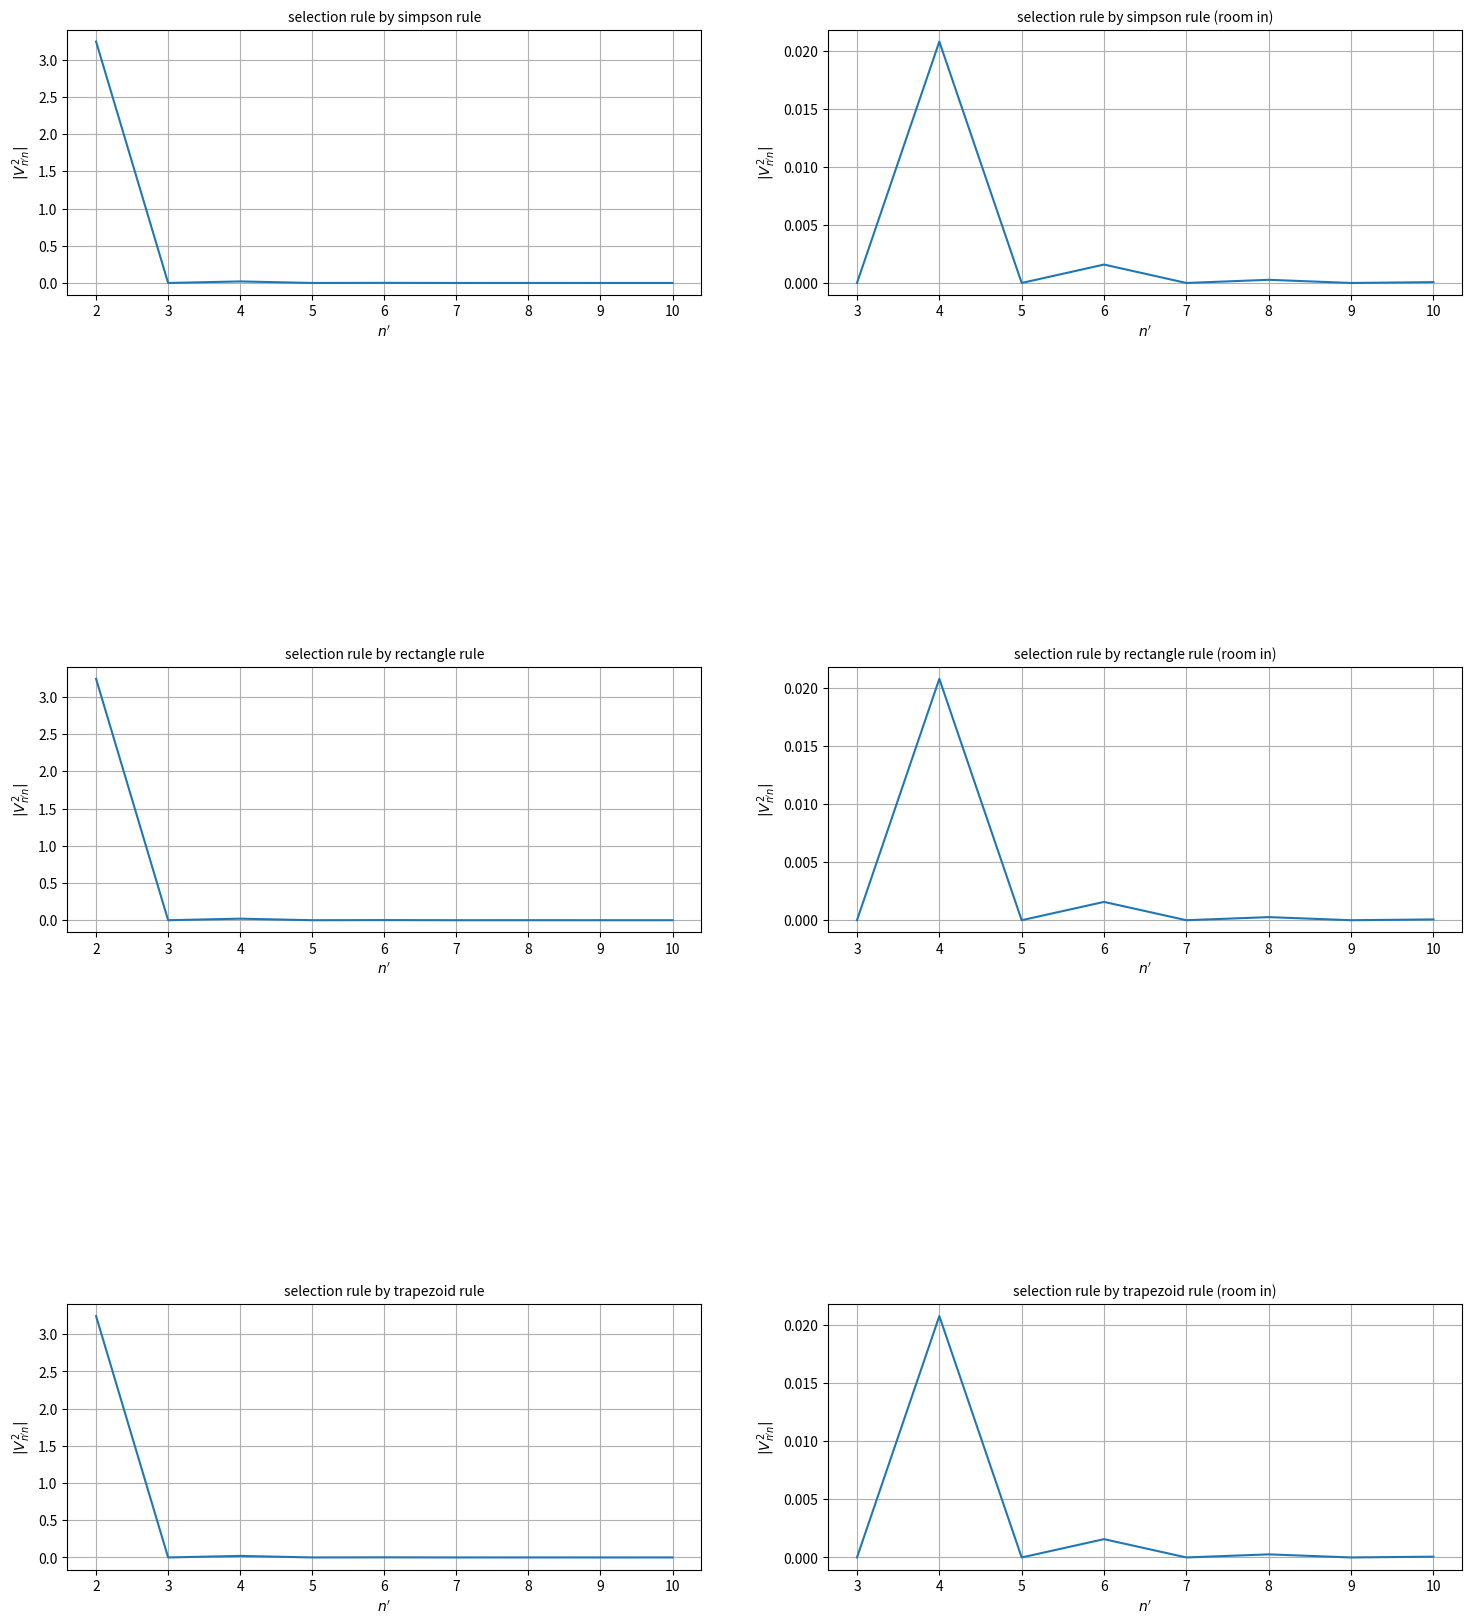
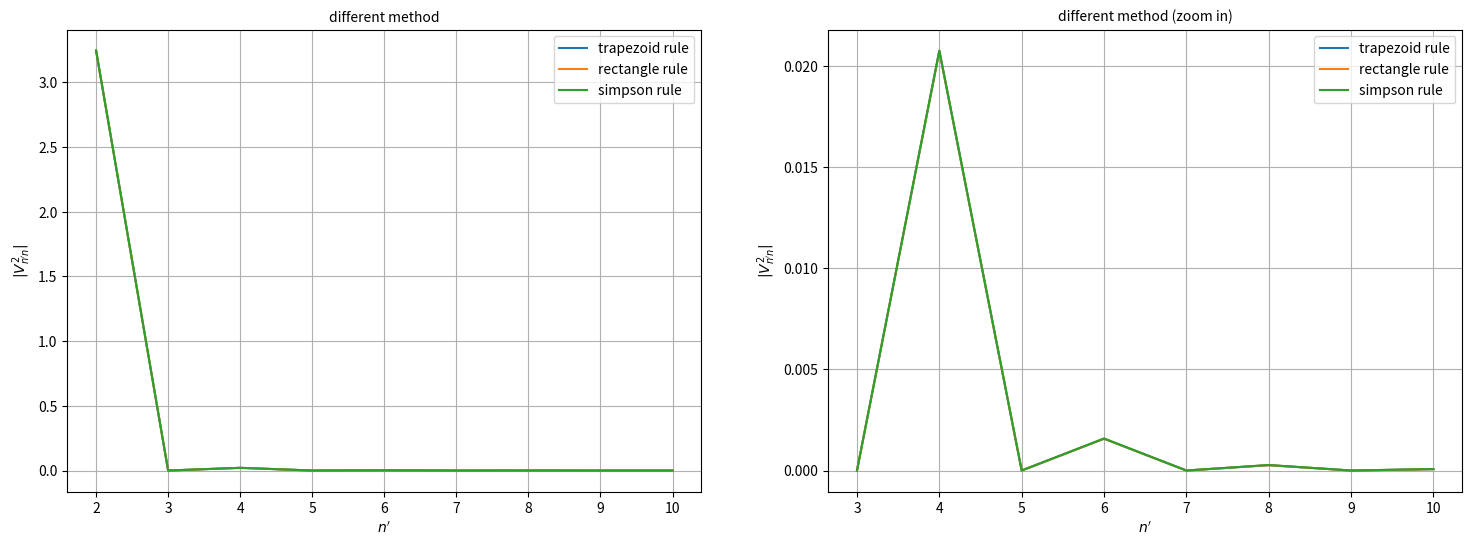

The matplotlib source for these figures, in order:
import numpy as np
import matplotlib.pyplot as plt

def wave(n,nprime,x,w):
    return (2/w)*np.sin(nprime*np.pi/w*x)*x*np.sin(n*np.pi/w*x)

def simpson_rule(initial,final,N,n,nprime,w):
    initial=initial
    final=final
    N=N+1
    h=(final-initial)/(N-1)
    x=np.linspace(initial,final,N)
    y=[]
    for i in range(len(x)):
        if i==0 or i==len(x)-1:
            y.append((h/3)*wave(n,nprime,x[i],w))
        elif i%2==1:
            y.append((h/3)*4*wave(n,nprime,x[i],w))
        else:
            y.append((h/3)*2*wave(n,nprime,x[i],w))
    return (np.sum(y))

def rectangle_rule(initial,final,N,n,nprime,w):
    initial=initial
    final=final
    N=N+1
    h=(final-initial)/(N-1)
    x=np.linspace(initial,final,N)
    y=[]
    for i in x:
        y.append(wave(n,nprime,i,w)*h)
    return np.sum(y)

def trapezoid_rule(initial,final,N,n,nprime,w):
    initial=initial
    final=final
    N=N+1
    h=(final-initial)/(N-1)
    x=np.linspace(initial,final,N)
    y=[]
    for i in range(len(x)-1):
        y.append((wave(n,nprime,x[i],w)+wave(n,nprime,x[i+1],w))*h/2)
    return np.sum(y)

#simpson_rule & rectangle rule & trapezoid rule
#store the area of the integral in different energy level
area_s=[]#simpson
area_r=[]#rectangle
area_t=[]#trapezoid
for i in range(2,10+1):
    area_s.append(simpson_rule(0,10,30,1,i,10)**2)
    area_r.append(rectangle_rule(0,10,30,1,i,10)**2)
    area_t.append(trapezoid_rule(0,10,30,1,i,10)**2)

#visualize
# (simpson part)
ind=np.arange(2,11,1)
fig=plt.figure(figsize=(18,20))
ax1=plt.subplot2grid((5,2),(0,0))
ax1.plot(ind,area_s)
ax1.set_title("selection rule by simpson rule",fontsize=10)
ax1.set_ylabel("$\\vert V_{n^{\prime}n}^2 \\vert$")
ax1.set_xlabel("$n^{\prime}$")
ax1.grid(True)

ax2=plt.subplot2grid((5,2),(0,1))
ax2.plot(ind[1:],area_s[1:])
ax2.set_title("selection rule by simpson rule (room in)",fontsize=10)
ax2.set_ylabel("$\\vert V_{n^{\prime}n}^2 \\vert$")
ax2.set_xlabel("$n^{\prime}$")
ax2.grid(True)

# (rectangle part)
ax3=plt.subplot2grid((5,2),(2,0))
ax3.plot(ind,area_r)
ax3.set_title("selection rule by rectangle rule",fontsize=10)
ax3.set_ylabel("$\\vert V_{n^{\prime}n}^2 \\vert$")
ax3.set_xlabel("$n^{\prime}$")
ax3.grid(True)

ax4=plt.subplot2grid((5,2),(2,1))
ax4.plot(ind[1:],area_r[1:])
ax4.set_title("selection rule by rectangle rule (room in)",fontsize=10)
ax4.set_ylabel("$\\vert V_{n^{\prime}n}^2 \\vert$")
ax4.set_xlabel("$n^{\prime}$")
ax4.grid(True)

# (trapezoid part)
ax5=plt.subplot2grid((5,2),(4,0))
ax5.plot(ind,area_t)
ax5.set_title("selection rule by trapezoid rule",fontsize=10)
ax5.set_ylabel("$\\vert V_{n^{\prime}n}^2 \\vert$")
ax5.set_xlabel("$n^{\prime}$")
ax5.grid(True)

ax6=plt.subplot2grid((5,2),(4,1))
ax6.plot(ind[1:],area_t[1:])
ax6.set_title("selection rule by trapezoid rule (room in)",fontsize=10)
ax6.set_ylabel("$\\vert V_{n^{\prime}n}^2 \\vert$")
ax6.set_xlabel("$n^{\prime}$")
ax6.grid(True)

plt.show()

#all in one graph:
fig=plt.figure(figsize=(18,6))
ax1=fig.add_subplot(121)
ax1.plot(ind,area_t,label="trapezoid rule")
ax1.plot(ind,area_r,label="rectangle rule")
ax1.plot(ind,area_s,label="simpson rule")
ax1.set_title("different method",fontsize=10)
ax1.set_ylabel("$\\vert V_{n^{\prime}n}^2 \\vert$")
ax1.set_xlabel("$n^{\prime}$")
ax1.grid(True)
ax1.legend()

ax2=fig.add_subplot(122)
ax2.plot(ind[1:],area_t[1:],label="trapezoid rule")
ax2.plot(ind[1:],area_r[1:],label="rectangle rule")
ax2.plot(ind[1:],area_s[1:],label="simpson rule")
ax2.set_title("different method (zoom in)",fontsize=10)
ax2.set_ylabel("$\\vert V_{n^{\prime}n}^2 \\vert$")
ax2.set_xlabel("$n^{\prime}$")
ax2.grid(True)
ax2.legend()

plt.show()